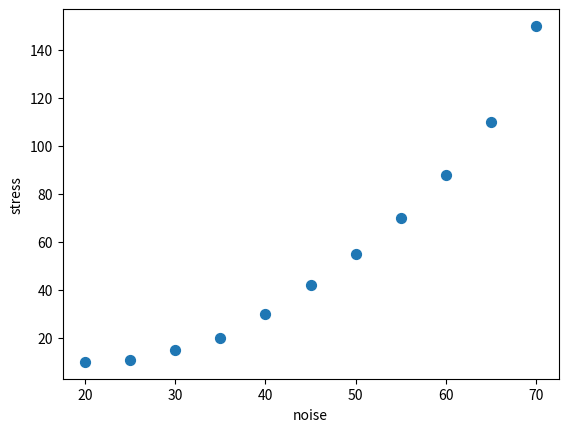

Write Python code to recreate this figure.
import matplotlib.pyplot as plt
figure = plt.figure()
axes = figure.add_subplot(111)
noise = [20, 25, 30, 35, 40, 45, 50, 55, 60, 65, 70]
stress = [10, 11, 15, 20, 30, 42, 55, 70, 88, 110, 150]
axes.scatter(noise, stress, s=50)
plt.xlabel('noise')
plt.ylabel('stress')
plt.show()
